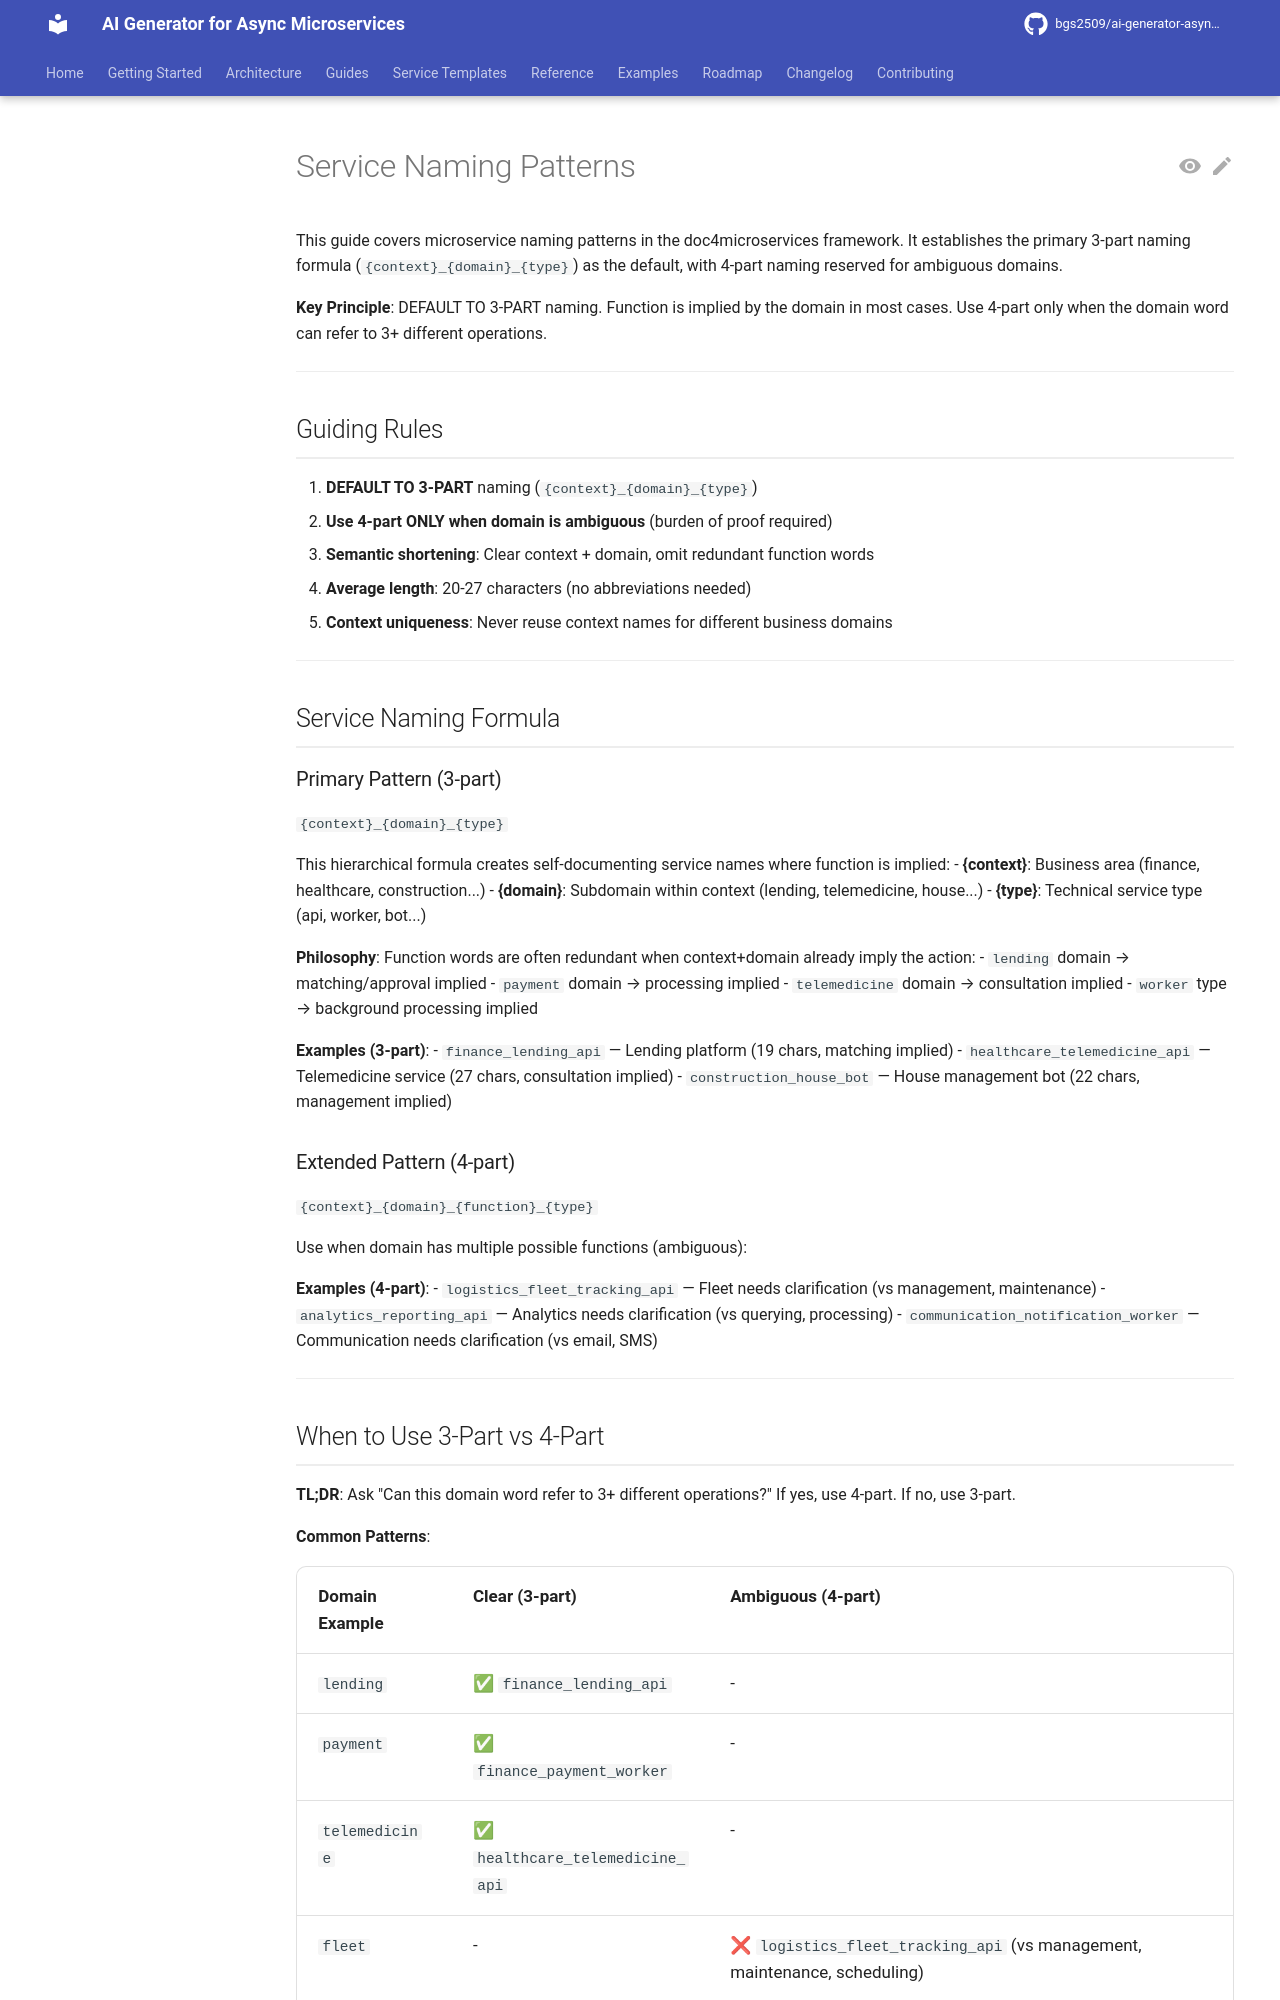

repository: bgs2509/ai-generator-asyncmicroservices · page: atomic/architecture/naming/naming-services/index.html · generator: mkdocs

# Service Naming Patterns

This guide covers microservice naming patterns in the doc4microservices framework. It establishes the primary 3-part naming formula (`{context}_{domain}_{type}`) as the default, with 4-part naming reserved for ambiguous domains.

**Key Principle**: DEFAULT TO 3-PART naming. Function is implied by the domain in most cases. Use 4-part only when the domain word can refer to 3+ different operations.

---

## Guiding Rules

1. **DEFAULT TO 3-PART** naming (`{context}_{domain}_{type}`)
2. **Use 4-part ONLY when domain is ambiguous** (burden of proof required)
3. **Semantic shortening**: Clear context + domain, omit redundant function words
4. **Average length**: 20-27 characters (no abbreviations needed)
5. **Context uniqueness**: Never reuse context names for different business domains

---

## Service Naming Formula

### Primary Pattern (3-part)

`{context}_{domain}_{type}`

This hierarchical formula creates self-documenting service names where function is implied:
- **{context}**: Business area (finance, healthcare, construction...)
- **{domain}**: Subdomain within context (lending, telemedicine, house...)
- **{type}**: Technical service type (api, worker, bot...)

**Philosophy**: Function words are often redundant when context+domain already imply the action:
- `lending` domain → matching/approval implied
- `payment` domain → processing implied
- `telemedicine` domain → consultation implied
- `worker` type → background processing implied

**Examples (3-part)**:
- `finance_lending_api` — Lending platform (19 chars, matching implied)
- `healthcare_telemedicine_api` — Telemedicine service (27 chars, consultation implied)
- `construction_house_bot` — House management bot (22 chars, management implied)

### Extended Pattern (4-part)

`{context}_{domain}_{function}_{type}`

Use when domain has multiple possible functions (ambiguous):

**Examples (4-part)**:
- `logistics_fleet_tracking_api` — Fleet needs clarification (vs management, maintenance)
- `analytics_reporting_api` — Analytics needs clarification (vs querying, processing)
- `communication_notification_worker` — Communication needs clarification (vs email, SMS)

---
